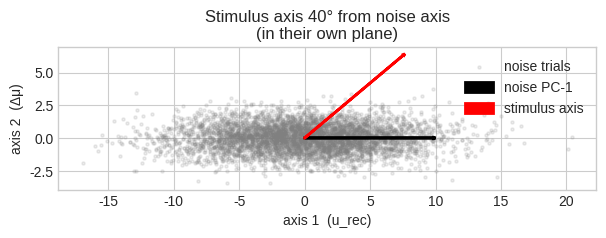

Write Python code to recreate this figure.
#!/usr/bin/env python3
"""
Visualise 40° mis-alignment between stimulus axis and noise axis
================================================================
Everything is shown in the 2-D plane spanned by
   • u_rec  (noise / Perron eigen-vector)
   • Δμ     (stimulus mean difference)
so the angle is exact, not a projection artefact.
"""

import numpy as np, matplotlib.pyplot as plt
from numpy.linalg import norm, solve

# ─── 1. parameters ─────────────────────────────────────────────────────
np.random.seed(1)
N          = 120          # neurons
rho        = 0.8          # spectral radius of W_R
phi_deg    = 40           # desired angle between Δμ and u_rec
sigma_eta  = 1.0          # private noise SD
trials     = 5000        # noise samples

# ─── 2. define noise axis  u_rec  (PC-1) ───────────────────────────────
u_rec = np.zeros((N, 1));  u_rec[0, 0] = 1.0
u_rec /= norm(u_rec)

# pick an orthogonal companion  u_perp
v_rand = np.random.randn(N, 1)
v_rand -= (u_rec.T @ v_rand) * u_rec
u_perp  = v_rand / norm(v_rand)

# ─── 3. choose feed-forward vector w so that  Δμ  is φ° away ───────────
phi  = np.deg2rad(phi_deg)
c, s = np.cos(phi), np.sin(phi)

g    = rho / (1 - rho)                  # gain of (I − W)⁻¹ along u_rec
a    = c / (1 + g)                      # coefficient on u_rec  before inverse
b    = s                                # coefficient on u_perp before inverse
w    = a * u_rec + b * u_perp           # **do NOT renormalise**

# ─── 4. build matrices, compute Δμ and Σ ───────────────────────────────
W_R  = rho * (u_rec @ u_rec.T)
inv  = solve(np.eye(N) - W_R, np.eye(N))   # (I − W)⁻¹

beta      = 1.0
Delta_mu  = beta * (inv @ w)               # (N,1)
angle_real = np.rad2deg(
    np.arccos((Delta_mu.T @ u_rec) /
              (norm(Delta_mu) * norm(u_rec)))).item()
print(f"target angle = {phi_deg}°, realised = {angle_real:.2f}°")

Sigma = sigma_eta**2 * inv @ inv.T         # noise covariance

# ─── 5. noise samples and projection onto the 2-D plane ────────────────
eta   = sigma_eta * np.random.randn(trials, N)
x_no  = eta @ inv.T

# orthonormal basis of the plane:  e1 = u_rec,  e2 = Δμ⊥
e1 = u_rec.flatten()
dmu_vec = Delta_mu.flatten()
e2 = dmu_vec - (dmu_vec @ e1) * e1         # make orthogonal to e1
e2 /= norm(e2)

proj_mat = np.vstack([e1, e2]).T           # N×2

noise_xy = x_no @ proj_mat                 # (trials,2)
u_rec_xy = e1 @ proj_mat                   # → (1,2) = (1,0)
dmu_xy   = dmu_vec @ proj_mat

# ─── 6. plot ───────────────────────────────────────────────────────────
plt.style.use("seaborn-v0_8-whitegrid")
fig, ax = plt.subplots(figsize=(6, 6))

ax.scatter(noise_xy[:, 0], noise_xy[:, 1],
           s=5, alpha=0.15, color='grey', label='noise trials')

def draw_arrow(vec, **kw):
    ax.arrow(0, 0, vec[0], vec[1],
             head_width=0.08, length_includes_head=True, **kw)

draw_arrow(10 * u_rec_xy / norm(u_rec_xy), color='k',   lw=2, label='noise PC-1')
draw_arrow(10 * dmu_xy   / norm(dmu_xy),   color='red', lw=2, label='stimulus axis')

ax.set_xlabel("axis 1  (u_rec)")
ax.set_ylabel("axis 2  (Δμ)")
ax.set_aspect('equal')
ax.set_title(f"Stimulus axis {phi_deg}° from noise axis\n(in their own plane)")
ax.legend(frameon=False)
plt.tight_layout();  plt.show()
